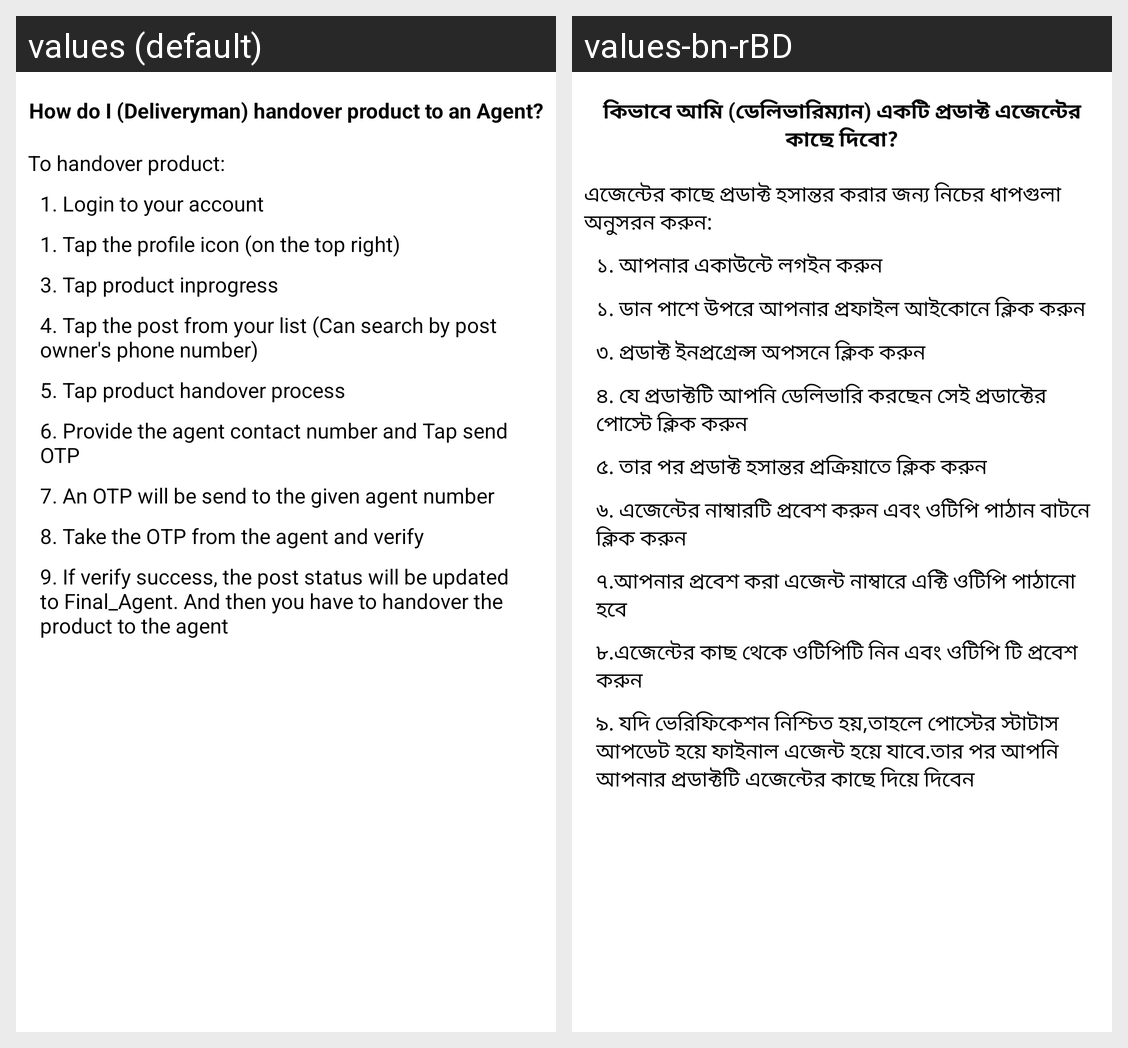

Here is an Android app screen in its default locale and in the app's own translations. Write out the translated-string differences for the strings that appear on this screen.
Android screen res/layout/fragment_discover_deliveryman_to_final.xml rendered under 2 locales, left to right: values (default), values-bn-rBD. Device: Nexus 5 (rendered at 1080×1920; each locale shown at half size, 540×960, under a caption strip naming it); theme Theme.Day.
Strings drawn on this screen, with the default value and each locale's value (text and hints the layout hard-codes, and strings that could not be matched under every locale, appear in the picture but are not listed):

how_do_i_deliveryman_handover_product_to_an_agent
  values: How do I (Deliveryman) handover product to an Agent?
  values-bn-rBD: কিভাবে আমি (ডেলিভারিম্যান) একটি প্রডাক্ট এজেন্টের কাছে দিবো?

to_handover_product
  values: To handover product:
  values-bn-rBD: এজেন্টের কাছে প্রডাক্ট হসান্তর করার জন্য নিচের ধাপগুলা অনুসরন করুন:

_1_login_to_your_account
  values: 1. Login to your account
  values-bn-rBD: ১. আপনার একাউন্টে লগইন করুন

_1_tap_the_profile_icon_on_the_top_right
  values: 1. Tap the profile icon (on the top right)
  values-bn-rBD: ১. ডান পাশে উপরে আপনার প্রফাইল আইকোনে ক্লিক করুন

_3_tap_product_inprogress
  values: 3. Tap product inprogress
  values-bn-rBD: ৩. প্রডাক্ট ইনপ্রগ্রেন্স অপসনে ক্লিক করুন

_4_tap_the_post_from_your_list_can_search_by_post_owner_s_phone_number
  values: 4. Tap the post from your list (Can search by post owner's phone number)
  values-bn-rBD: ৪. যে প্রডাক্টটি আপনি ডেলিভারি করছেন সেই প্রডাক্টের পোস্টে ক্লিক করুন

_5_tap_product_handover_process
  values: 5. Tap product handover process
  values-bn-rBD: ৫. তার পর প্রডাক্ট হসান্তর প্রক্রিয়াতে ক্লিক করুন

_6_provide_the_agent_contact_number_and_tap_send_otp
  values: 6. Provide the agent contact number and Tap send OTP
  values-bn-rBD: ৬. এজেন্টের নাম্বারটি প্রবেশ করুন এবং ওটিপি পাঠান বাটনে ক্লিক করুন

_7_an_otp_will_be_send_to_the_given_agent_number
  values: 7. An OTP will be send to the given agent number
  values-bn-rBD: ৭.আপনার প্রবেশ করা এজেন্ট নাম্বারে এক্টি ওটিপি পাঠানো হবে

_8_take_the_otp_from_the_agent_and_verify
  values: 8. Take the OTP from the agent and verify
  values-bn-rBD: ৮.এজেন্টের কাছ থেকে ওটিপিটি নিন এবং ওটিপি টি প্রবেশ করুন

fragment_final_agent_confirmation
  values: 9. If verify success, the post status will be updated to Final_Agent. And then you have to handover the product to the agent
  values-bn-rBD: ৯. যদি ভেরিফিকেশন নিশ্চিত হয়,তাহলে পোস্টের স্টাটাস আপডেট হয়ে ফাইনাল এজেন্ট হয়ে যাবে.তার পর আপনি আপনার প্রডাক্টটি এজেন্টের কাছে দিয়ে দিবেন
